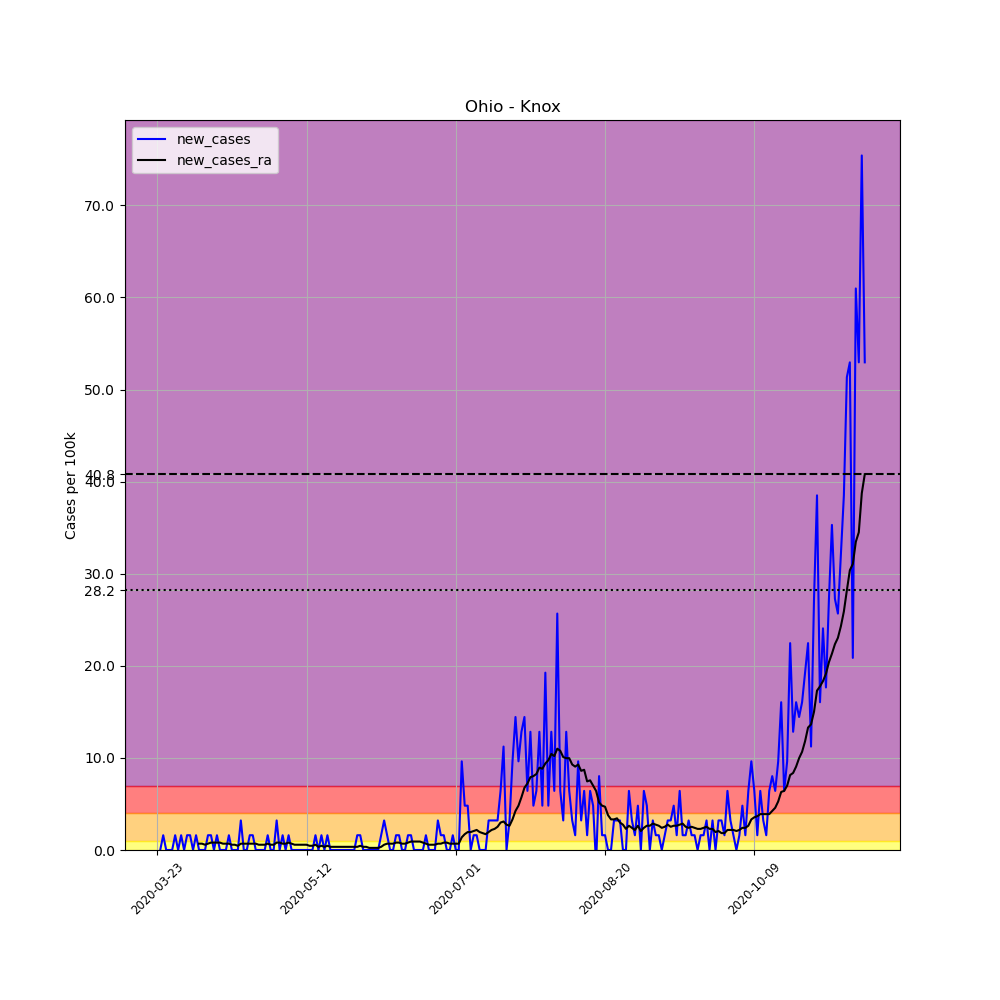

The table this chart was drawn from, first rows:
, date, county, state, fips, cases, deaths, COUNTY, STNAME, CTYNAME, POPESTIMATE2019, per_100k, new_cases, new_cases_ra
288953, 2020-03-23, Knox, Ohio, 39083, 1, 0, 83, Ohio, Knox, 62322, 1.605, , 
288954, 2020-03-24, Knox, Ohio, 39083, 1, 0, 83, Ohio, Knox, 62322, 1.605, 0.0, 
288955, 2020-03-25, Knox, Ohio, 39083, 2, 0, 83, Ohio, Knox, 62322, 3.209, 1.605, 
288956, 2020-03-26, Knox, Ohio, 39083, 2, 0, 83, Ohio, Knox, 62322, 3.209, 0.0, 
288957, 2020-03-27, Knox, Ohio, 39083, 2, 0, 83, Ohio, Knox, 62322, 3.209, 0.0, 
288958, 2020-03-28, Knox, Ohio, 39083, 2, 0, 83, Ohio, Knox, 62322, 3.209, 0.0, 
288959, 2020-03-29, Knox, Ohio, 39083, 3, 0, 83, Ohio, Knox, 62322, 4.814, 1.605, 
288960, 2020-03-30, Knox, Ohio, 39083, 3, 0, 83, Ohio, Knox, 62322, 4.814, 0.0, 
288961, 2020-03-31, Knox, Ohio, 39083, 4, 0, 83, Ohio, Knox, 62322, 6.418, 1.605, 
288962, 2020-04-01, Knox, Ohio, 39083, 4, 0, 83, Ohio, Knox, 62322, 6.418, 0.0, 
288963, 2020-04-02, Knox, Ohio, 39083, 5, 1, 83, Ohio, Knox, 62322, 8.023, 1.605, 
288964, 2020-04-03, Knox, Ohio, 39083, 6, 1, 83, Ohio, Knox, 62322, 9.627, 1.605, 
288965, 2020-04-04, Knox, Ohio, 39083, 6, 1, 83, Ohio, Knox, 62322, 9.627, 0.0, 
288966, 2020-04-05, Knox, Ohio, 39083, 7, 1, 83, Ohio, Knox, 62322, 11.23, 1.605, 
288967, 2020-04-06, Knox, Ohio, 39083, 7, 1, 83, Ohio, Knox, 62322, 11.23, 0.0, 0.6877
288968, 2020-04-07, Knox, Ohio, 39083, 7, 1, 83, Ohio, Knox, 62322, 11.23, 0.0, 0.6877
288969, 2020-04-08, Knox, Ohio, 39083, 7, 1, 83, Ohio, Knox, 62322, 11.23, 0.0, 0.5731
288970, 2020-04-09, Knox, Ohio, 39083, 8, 1, 83, Ohio, Knox, 62322, 12.84, 1.605, 0.6877
288971, 2020-04-10, Knox, Ohio, 39083, 9, 1, 83, Ohio, Knox, 62322, 14.44, 1.605, 0.8023
288972, 2020-04-11, Knox, Ohio, 39083, 9, 1, 83, Ohio, Knox, 62322, 14.44, 0.0, 0.8023
288973, 2020-04-12, Knox, Ohio, 39083, 10, 1, 83, Ohio, Knox, 62322, 16.05, 1.605, 0.8023
288974, 2020-04-13, Knox, Ohio, 39083, 10, 1, 83, Ohio, Knox, 62322, 16.05, 0.0, 0.8023
288975, 2020-04-14, Knox, Ohio, 39083, 10, 1, 83, Ohio, Knox, 62322, 16.05, 0.0, 0.6877
288976, 2020-04-15, Knox, Ohio, 39083, 10, 1, 83, Ohio, Knox, 62322, 16.05, 0.0, 0.6877
288977, 2020-04-16, Knox, Ohio, 39083, 11, 1, 83, Ohio, Knox, 62322, 17.65, 1.605, 0.6877
288978, 2020-04-17, Knox, Ohio, 39083, 11, 1, 83, Ohio, Knox, 62322, 17.65, 0.0, 0.5731
288979, 2020-04-18, Knox, Ohio, 39083, 11, 1, 83, Ohio, Knox, 62322, 17.65, 0.0, 0.5731
288980, 2020-04-19, Knox, Ohio, 39083, 11, 1, 83, Ohio, Knox, 62322, 17.65, 0.0, 0.4584
288981, 2020-04-20, Knox, Ohio, 39083, 13, 1, 83, Ohio, Knox, 62322, 20.86, 3.209, 0.6877
288982, 2020-04-21, Knox, Ohio, 39083, 13, 1, 83, Ohio, Knox, 62322, 20.86, 0.0, 0.6877
288983, 2020-04-22, Knox, Ohio, 39083, 13, 1, 83, Ohio, Knox, 62322, 20.86, 0.0, 0.6877
288984, 2020-04-23, Knox, Ohio, 39083, 14, 1, 83, Ohio, Knox, 62322, 22.46, 1.605, 0.6877
288985, 2020-04-24, Knox, Ohio, 39083, 15, 1, 83, Ohio, Knox, 62322, 24.07, 1.605, 0.6877
288986, 2020-04-25, Knox, Ohio, 39083, 15, 1, 83, Ohio, Knox, 62322, 24.07, 0.0, 0.6877
288987, 2020-04-26, Knox, Ohio, 39083, 15, 1, 83, Ohio, Knox, 62322, 24.07, 0.0, 0.5731
288988, 2020-04-27, Knox, Ohio, 39083, 15, 1, 83, Ohio, Knox, 62322, 24.07, 0.0, 0.5731
288989, 2020-04-28, Knox, Ohio, 39083, 15, 1, 83, Ohio, Knox, 62322, 24.07, 0.0, 0.5731
288990, 2020-04-29, Knox, Ohio, 39083, 16, 1, 83, Ohio, Knox, 62322, 25.67, 1.605, 0.6877
288991, 2020-04-30, Knox, Ohio, 39083, 16, 1, 83, Ohio, Knox, 62322, 25.67, 0.0, 0.5731
288992, 2020-05-01, Knox, Ohio, 39083, 16, 1, 83, Ohio, Knox, 62322, 25.67, 0.0, 0.5731
288993, 2020-05-02, Knox, Ohio, 39083, 18, 1, 83, Ohio, Knox, 62322, 28.88, 3.209, 0.8023
288994, 2020-05-03, Knox, Ohio, 39083, 18, 1, 83, Ohio, Knox, 62322, 28.88, 0.0, 0.8023
288995, 2020-05-04, Knox, Ohio, 39083, 19, 1, 83, Ohio, Knox, 62322, 30.49, 1.605, 0.6877
288996, 2020-05-05, Knox, Ohio, 39083, 19, 1, 83, Ohio, Knox, 62322, 30.49, 0.0, 0.6877
288997, 2020-05-06, Knox, Ohio, 39083, 20, 1, 83, Ohio, Knox, 62322, 32.09, 1.605, 0.8023
288998, 2020-05-07, Knox, Ohio, 39083, 20, 1, 83, Ohio, Knox, 62322, 32.09, 0.0, 0.6877
288999, 2020-05-08, Knox, Ohio, 39083, 20, 1, 83, Ohio, Knox, 62322, 32.09, 0.0, 0.5731
289000, 2020-05-09, Knox, Ohio, 39083, 20, 1, 83, Ohio, Knox, 62322, 32.09, 0.0, 0.5731
289001, 2020-05-10, Knox, Ohio, 39083, 20, 1, 83, Ohio, Knox, 62322, 32.09, 0.0, 0.5731
289002, 2020-05-11, Knox, Ohio, 39083, 20, 1, 83, Ohio, Knox, 62322, 32.09, 0.0, 0.5731
289003, 2020-05-12, Knox, Ohio, 39083, 20, 1, 83, Ohio, Knox, 62322, 32.09, 0.0, 0.5731
289004, 2020-05-13, Knox, Ohio, 39083, 20, 1, 83, Ohio, Knox, 62322, 32.09, 0.0, 0.4584
289005, 2020-05-14, Knox, Ohio, 39083, 20, 1, 83, Ohio, Knox, 62322, 32.09, 0.0, 0.4584
289006, 2020-05-15, Knox, Ohio, 39083, 21, 1, 83, Ohio, Knox, 62322, 33.7, 1.605, 0.5731
289007, 2020-05-16, Knox, Ohio, 39083, 21, 1, 83, Ohio, Knox, 62322, 33.7, 0.0, 0.3438
289008, 2020-05-17, Knox, Ohio, 39083, 22, 1, 83, Ohio, Knox, 62322, 35.3, 1.605, 0.4584
289009, 2020-05-18, Knox, Ohio, 39083, 22, 1, 83, Ohio, Knox, 62322, 35.3, 0.0, 0.3438
289010, 2020-05-19, Knox, Ohio, 39083, 23, 1, 83, Ohio, Knox, 62322, 36.91, 1.605, 0.4584
289011, 2020-05-20, Knox, Ohio, 39083, 23, 1, 83, Ohio, Knox, 62322, 36.91, 0.0, 0.3438
289012, 2020-05-21, Knox, Ohio, 39083, 23, 1, 83, Ohio, Knox, 62322, 36.91, 0.0, 0.3438
... 178 more rows
